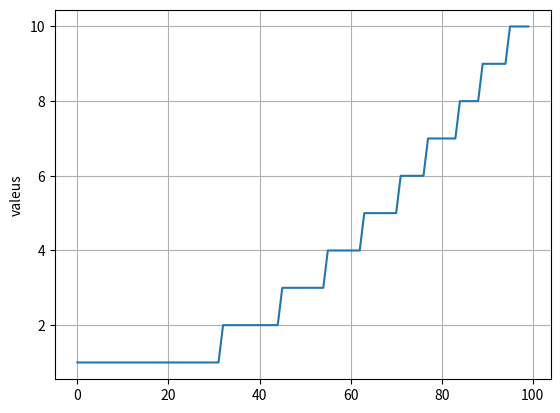

Write Python code to recreate this figure.
import matplotlib.pyplot as plt
from random import *

DECIMAL = 10**18

current_lvl = 5000
max_lvl = 5999
emissionPerDay = 1000000000000000000

def claim():
  return current_lvl // 5000 * emissionPerDay

valeus = []

for i in range(100):
    current_lvl += i * 10

    v = claim()

    print(v // DECIMAL)

    valeus.append(v // DECIMAL)

plt.plot(valeus)
plt.ylabel('valeus')
plt.grid(True)
plt.show()
